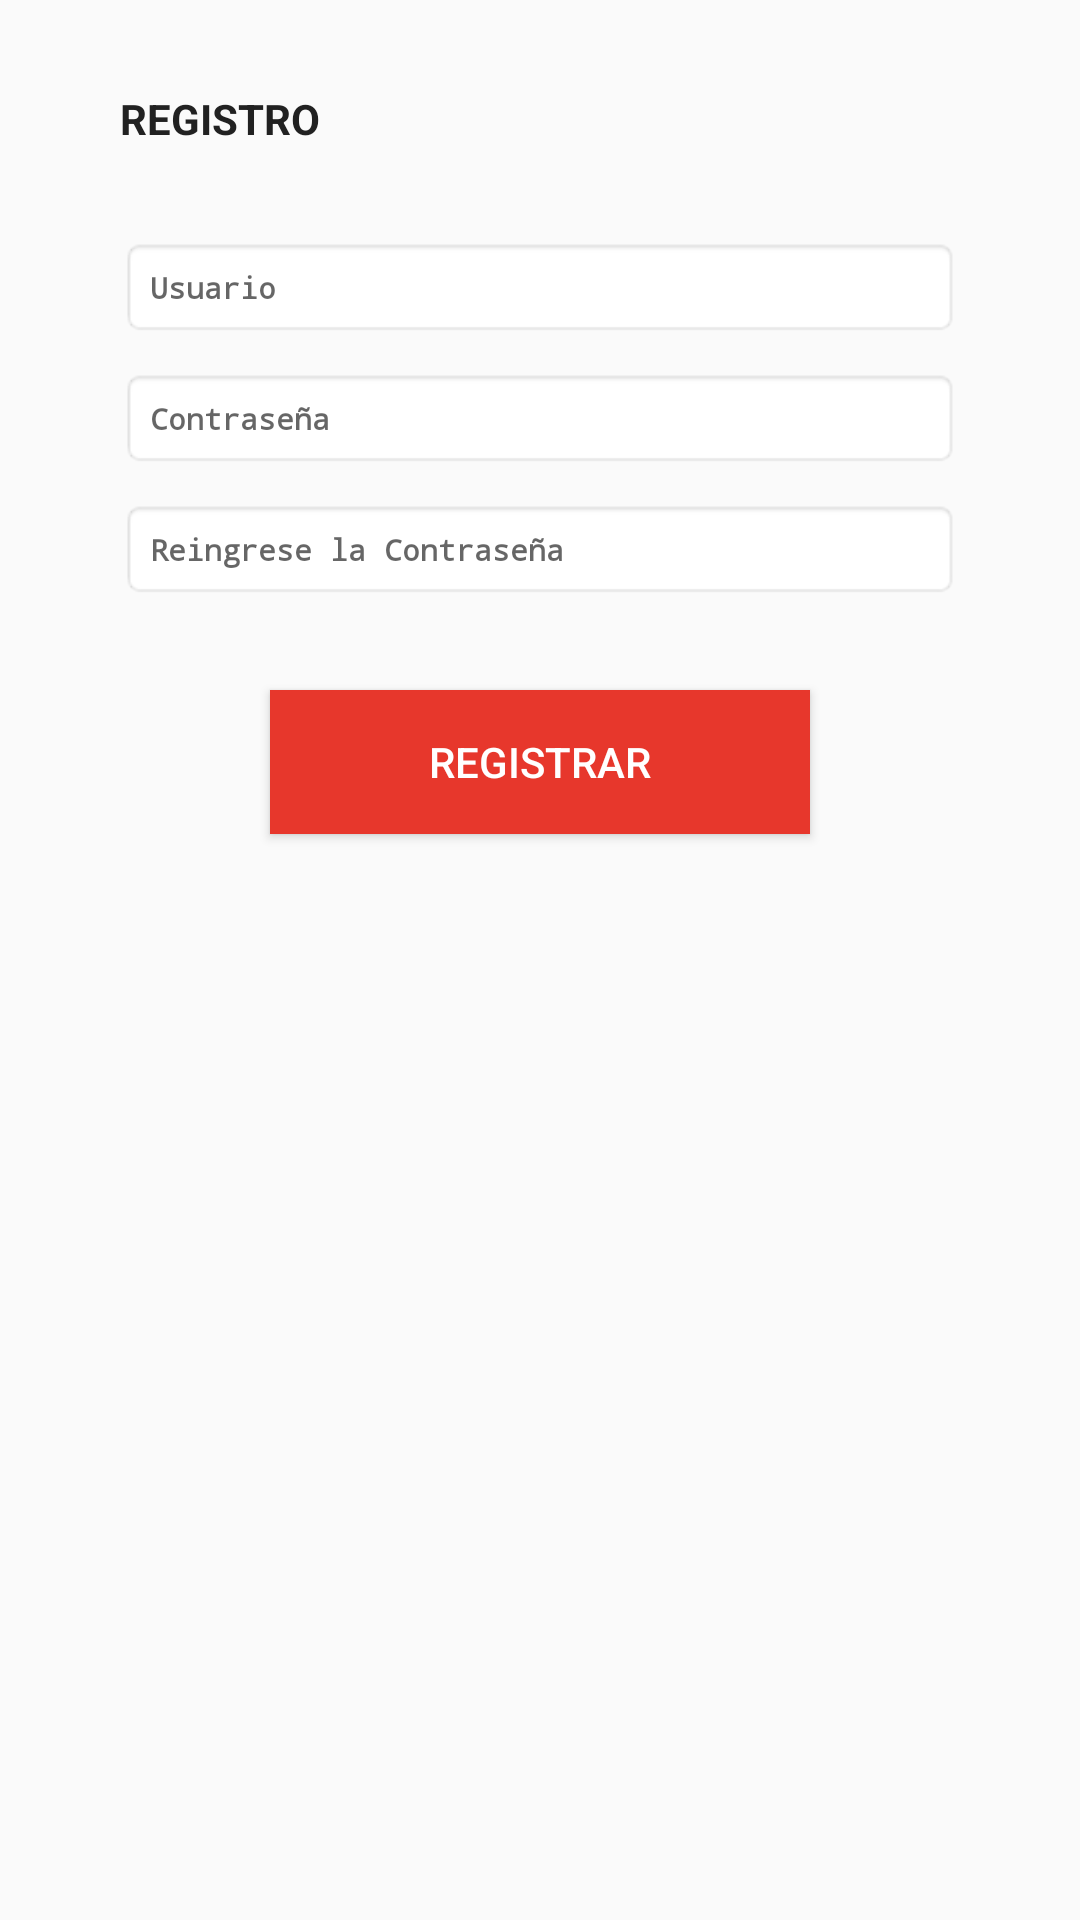

Here is an Android app screen rendered from its layout file. Give the layout XML and the strings, colors and styles it references.
<!-- AndroidManifest.xml: application theme AppTheme -->
<!-- res/layout/activity_register.xml -->
<?xml version="1.0" encoding="utf-8"?>
<androidx.constraintlayout.widget.ConstraintLayout xmlns:android="http://schemas.android.com/apk/res/android"
    xmlns:app="http://schemas.android.com/apk/res-auto"
    xmlns:tools="http://schemas.android.com/tools"
    android:layout_width="match_parent"
    android:layout_height="match_parent"
    tools:context=".activities.RegisterActivity">


    <TextView
        android:id="@+id/titleRegisterTextView"
        android:layout_width="match_parent"
        android:layout_height="wrap_content"
        android:text="REGISTRO"
        android:textColor="@color/textPrimary"
        tools:ignore="MissingConstraints"
        app:layout_constraintTop_toTopOf="parent"
        app:layout_constraintStart_toStartOf="parent"
        app:layout_constraintEnd_toEndOf="parent"
        android:layout_marginTop="30dp"
        android:textStyle="bold"
        android:layout_marginLeft="40dp" />

    <EditText
        android:id="@+id/credencialesEditText"
        android:layout_width="match_parent"
        android:layout_height="wrap_content"
        android:hint="Usuario"
        tools:ignore="MissingConstraints"
        app:layout_constraintTop_toBottomOf="@id/titleRegisterTextView"
        android:layout_marginEnd="40dp"
        android:layout_marginStart="40dp"
        android:layout_marginTop="30dp"
        style="@style/MyEditTextStyle"/>
    <EditText
        android:id="@+id/contraseniaEditText"
        android:layout_width="match_parent"
        android:layout_height="wrap_content"
        android:hint="Contraseña"
        tools:ignore="MissingConstraints"
        android:inputType="textPassword"
        app:layout_constraintTop_toBottomOf="@id/credencialesEditText"
        android:layout_marginEnd="40dp"
        android:layout_marginStart="40dp"
        android:layout_marginTop="10dp"
        style="@style/MyEditTextStyle"/>
    <EditText
        android:id="@+id/contraseniaagainEditText"
        android:layout_width="match_parent"
        android:layout_height="wrap_content"
        android:inputType="textPassword"
        android:hint="Reingrese la Contraseña"
        tools:ignore="MissingConstraints"
        app:layout_constraintTop_toBottomOf="@id/contraseniaEditText"
        android:layout_marginEnd="40dp"
        android:layout_marginStart="40dp"
        android:layout_marginTop="10dp"
        style="@style/MyEditTextStyle"/>

    <Button
        android:id="@+id/registerProfileButton"
        android:layout_width="match_parent"
        android:layout_height="wrap_content"
        android:text="Registrar"
        tools:ignore="MissingConstraints"
        app:layout_constraintTop_toBottomOf="@id/contraseniaagainEditText"
        android:layout_marginTop="30dp"
        android:textColor="@color/colorWhite"
        android:background="@color/buttonColorRed"
        android:layout_marginStart="90dp"
        android:layout_marginEnd="90dp"/>

</androidx.constraintlayout.widget.ConstraintLayout>
<!-- resources referenced by this layout -->
<resources>
  <color name="buttonColorRed">#e7372c</color>
  <color name="colorWhite">#FFFFFF</color>
  <color name="textPrimary">#212121</color>
  <style name="MyEditTextStyle" parent="android:Widget.EditText">
          <item name="android:textColor">#400000</item>
          <item name="android:textStyle">bold</item>
          <item name="android:padding">10dp</item>
          <item name="android:typeface">monospace</item>
          <item name="android:background">@android:drawable/editbox_background_normal</item>
          <item name="android:textSize">10sp</item>
      </style>
  <style name="AppTheme" parent="Theme.AppCompat.Light.DarkActionBar">
          
          <item name="colorPrimary">@color/colorPrimary</item>
          <item name="colorPrimaryDark">@color/colorPrimaryDark</item>
          <item name="colorAccent">@color/colorAccent</item>
      </style>
  <color name="colorPrimary">#FF0000</color>
  <color name="colorPrimaryDark">#00574B</color>
  <color name="colorAccent">#D81B60</color>
</resources>
